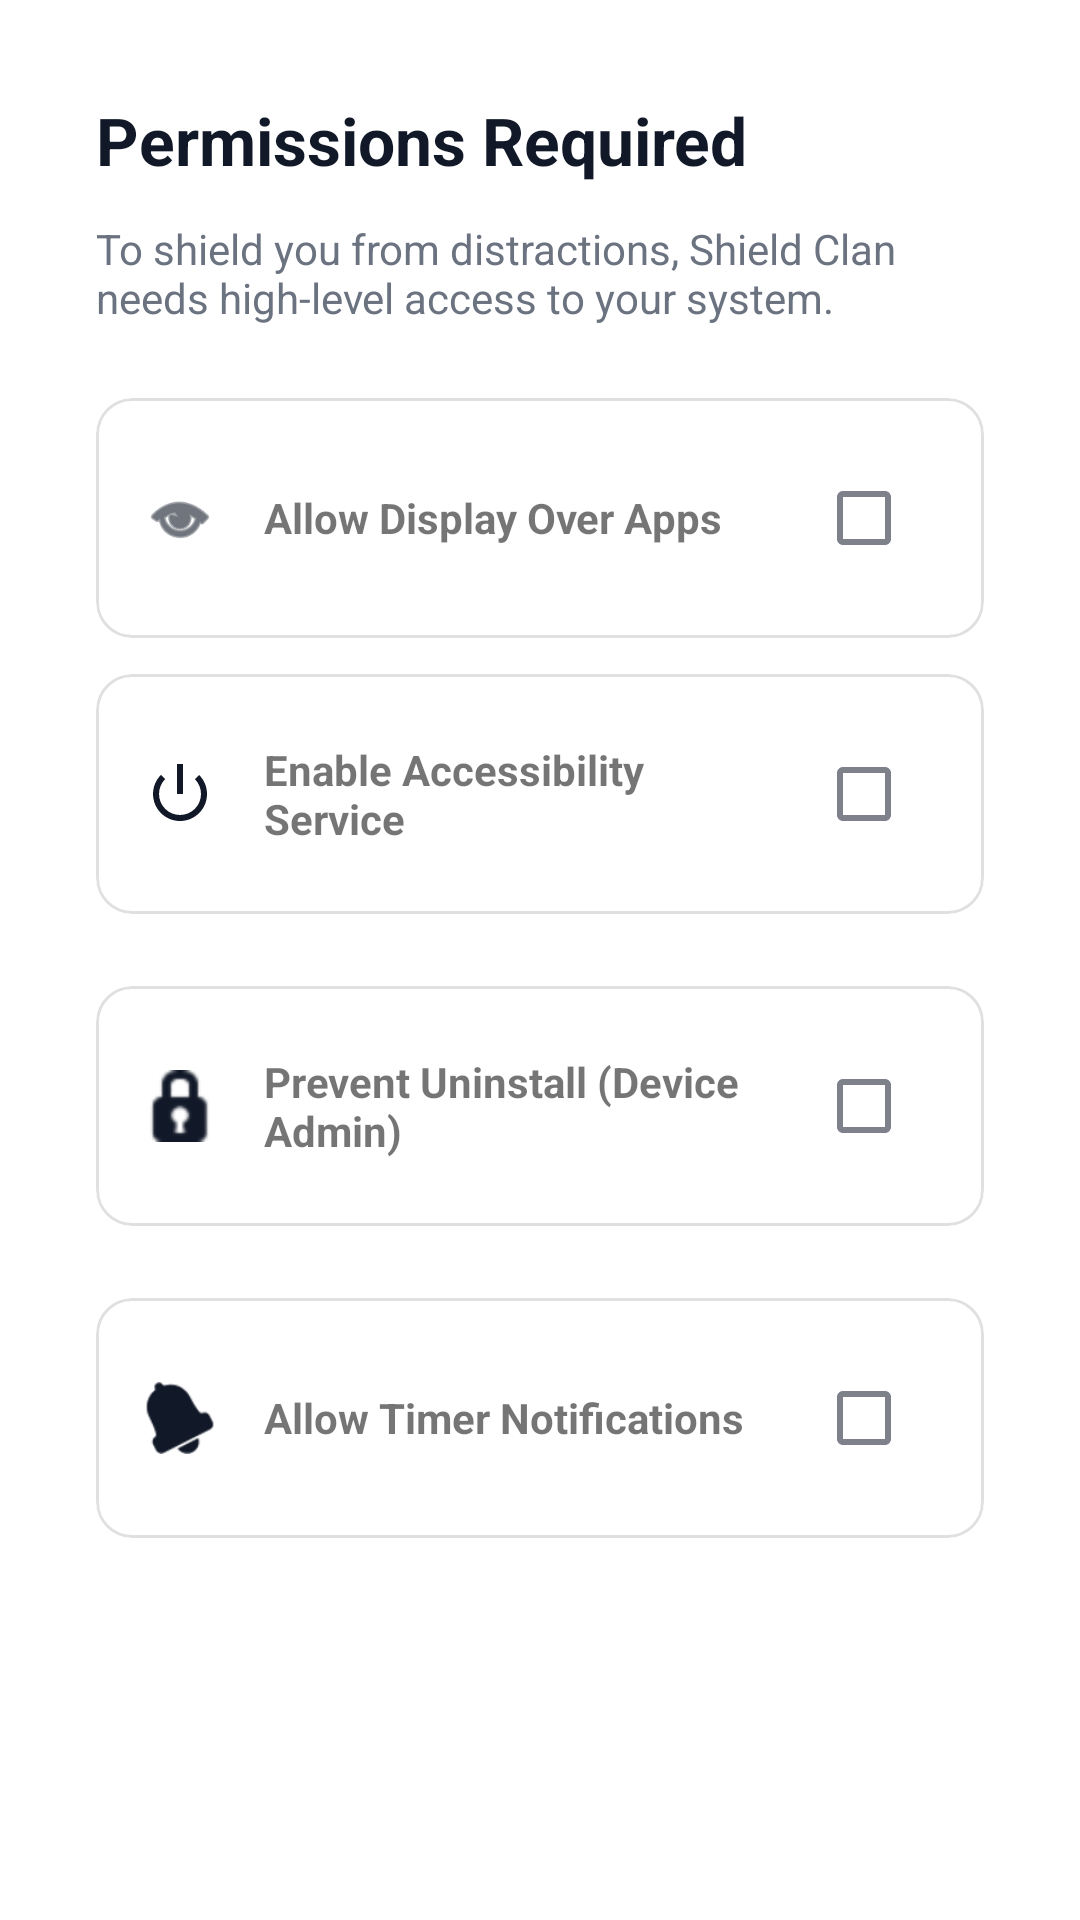

Produce the Android XML layout that renders to this screen, including the resource entries it uses.
<!-- AndroidManifest.xml: application theme Theme.ShieldClan -->
<!-- res/layout/layout_permission_sheet.xml -->
<?xml version="1.0" encoding="utf-8"?>
<LinearLayout xmlns:android="http://schemas.android.com/apk/res/android"
    xmlns:app="http://schemas.android.com/apk/res-auto"
    android:layout_width="match_parent"
    android:layout_height="wrap_content"
    android:layout_gravity="bottom"
    android:background="@drawable/bg_soft_input"
    android:backgroundTint="@color/surface_card"
    android:orientation="vertical"
    android:padding="32dp">

    <TextView
        android:layout_width="wrap_content"
        android:layout_height="wrap_content"
        android:text="Permissions Required"
        android:textSize="22sp"
        android:textStyle="bold"
        android:textColor="@color/text_header"
        android:layout_marginBottom="12dp"/>

    <TextView
        android:layout_width="wrap_content"
        android:layout_height="wrap_content"
        android:text="To shield you from distractions, Shield Clan needs high-level access to your system."
        android:textSize="14sp"
        android:textColor="@color/text_body"
        android:layout_marginBottom="24dp"/>

    <com.google.android.material.card.MaterialCardView
        android:id="@+id/cardPermOverlay"
        android:layout_width="match_parent"
        android:layout_height="wrap_content"
        app:cardCornerRadius="12dp"
        app:cardElevation="0dp"
        app:strokeWidth="1dp"
        app:strokeColor="#1F000000"
        app:cardBackgroundColor="@android:color/transparent"
        android:layout_marginBottom="12dp">

        <LinearLayout
            android:layout_width="match_parent"
            android:layout_height="wrap_content"
            android:padding="16dp"
            android:gravity="center_vertical">
            <ImageView
                android:layout_width="24dp"
                android:layout_height="24dp"
                android:src="@android:drawable/ic_menu_view"
                app:tint="@color/text_header"/>
            <TextView
                android:layout_width="0dp"
                android:layout_height="wrap_content"
                android:layout_weight="1"
                android:text="Allow Display Over Apps"
                android:textStyle="bold"
                android:layout_marginStart="16dp"/>
            <CheckBox
                android:id="@+id/checkOverlay"
                android:layout_width="wrap_content"
                android:layout_height="wrap_content"
                android:clickable="false"/>
        </LinearLayout>
    </com.google.android.material.card.MaterialCardView>

    <com.google.android.material.card.MaterialCardView
        android:id="@+id/cardPermAccess"
        android:layout_width="match_parent"
        android:layout_height="wrap_content"
        app:cardCornerRadius="12dp"
        app:cardElevation="0dp"
        app:strokeWidth="1dp"
        app:strokeColor="#1F000000"
        app:cardBackgroundColor="@android:color/transparent"
        android:layout_marginBottom="24dp">

        <LinearLayout
            android:layout_width="match_parent"
            android:layout_height="wrap_content"
            android:padding="16dp"
            android:gravity="center_vertical">
            <ImageView
                android:layout_width="24dp"
                android:layout_height="24dp"
                android:src="@android:drawable/ic_lock_power_off"
                app:tint="@color/text_header"/>
            <TextView
                android:layout_width="0dp"
                android:layout_height="wrap_content"
                android:layout_weight="1"
                android:text="Enable Accessibility Service"
                android:textStyle="bold"
                android:layout_marginStart="16dp"/>
            <CheckBox
                android:id="@+id/checkAccess"
                android:layout_width="wrap_content"
                android:layout_height="wrap_content"
                android:clickable="false"/>
        </LinearLayout>
    </com.google.android.material.card.MaterialCardView>
    <com.google.android.material.card.MaterialCardView
        android:id="@+id/cardPermAdmin"
        android:layout_width="match_parent"
        android:layout_height="wrap_content"
        app:cardCornerRadius="12dp"
        app:cardElevation="0dp"
        app:strokeWidth="1dp"
        app:strokeColor="#1F000000"
        app:cardBackgroundColor="@android:color/transparent"
        android:layout_marginBottom="24dp">

    <LinearLayout
        android:layout_width="match_parent"
        android:layout_height="wrap_content"
        android:padding="16dp"
        android:gravity="center_vertical">
        <ImageView
            android:layout_width="24dp"
            android:layout_height="24dp"
            android:src="@android:drawable/ic_secure"
            app:tint="@color/text_header"/>
        <TextView
            android:layout_width="0dp"
            android:layout_height="wrap_content"
            android:layout_weight="1"
            android:text="Prevent Uninstall (Device Admin)"
            android:textStyle="bold"
            android:layout_marginStart="16dp"/>
        <CheckBox
            android:id="@+id/checkAdmin"
            android:layout_width="wrap_content"
            android:layout_height="wrap_content"
            android:clickable="false"/>
    </LinearLayout>
</com.google.android.material.card.MaterialCardView>
    <com.google.android.material.card.MaterialCardView
        android:id="@+id/cardPermNotif"
        android:layout_width="match_parent"
        android:layout_height="wrap_content"
        app:cardCornerRadius="12dp"
        app:cardElevation="0dp"
        app:strokeWidth="1dp"
        app:strokeColor="#1F000000"
        app:cardBackgroundColor="@android:color/transparent"
        android:layout_marginBottom="24dp">

        <LinearLayout
            android:layout_width="match_parent"
            android:layout_height="wrap_content"
            android:padding="16dp"
            android:gravity="center_vertical">
            <ImageView
                android:layout_width="24dp"
                android:layout_height="24dp"
                android:src="@android:drawable/ic_popup_reminder"
                app:tint="@color/text_header"/>
            <TextView
                android:layout_width="0dp"
                android:layout_height="wrap_content"
                android:layout_weight="1"
                android:text="Allow Timer Notifications"
                android:textStyle="bold"
                android:layout_marginStart="16dp"/>
            <CheckBox
                android:id="@+id/checkNotif"
                android:layout_width="wrap_content"
                android:layout_height="wrap_content"
                android:clickable="false"/>
        </LinearLayout>
    </com.google.android.material.card.MaterialCardView>

    <Button
        android:id="@+id/btnClosePerms"
        android:layout_width="match_parent"
        android:layout_height="56dp"
        android:text="Done"
        android:visibility="gone"
        android:backgroundTint="@color/brand_accent"/>

</LinearLayout>
<!-- resources referenced by this layout -->
<resources>
  <color name="brand_accent">#6366F1</color>
  <color name="surface_card">#FFFFFF</color>
  <color name="text_body">#6B7280</color>
  <color name="text_header">#111827</color>
  <!-- drawable bg_soft_input (drawable) -->
  <shape xmlns:android="http://schemas.android.com/apk/res/android">
      <solid android:color="#F3F4F6"/>
      <corners android:radius="16dp"/>
  </shape>
  <style name="Theme.ShieldClan" parent="Theme.MaterialComponents.DayNight.NoActionBar">
  
          
          <item name="colorPrimary">@color/brand_accent</item>
          <item name="colorPrimaryVariant">@color/brand_accent</item>
          <item name="colorSecondary">@color/brand_accent</item>
  
          
          <item name="android:statusBarColor">@color/bg_app</item>
          <item name="android:navigationBarColor">@color/bg_app</item>
          <item name="android:windowLightStatusBar">true</item>
  
          
          <item name="windowNoTitle">true</item>
          <item name="windowActionBar">false</item>
  
          
          <item name="colorSurface">@color/surface_card</item>
          <item name="colorOnSurface">@color/text_header</item>
  
      </style>
  <color name="bg_app">#F8F9FE</color>
</resources>
